Image classification data set "DatasetBalanced" (DikshaP-2506/CropSecureLeafDiseaseDataset on GitHub). Class labels (5): anthracnose, initial stage, leaf blight, leaf spot, pest damage.

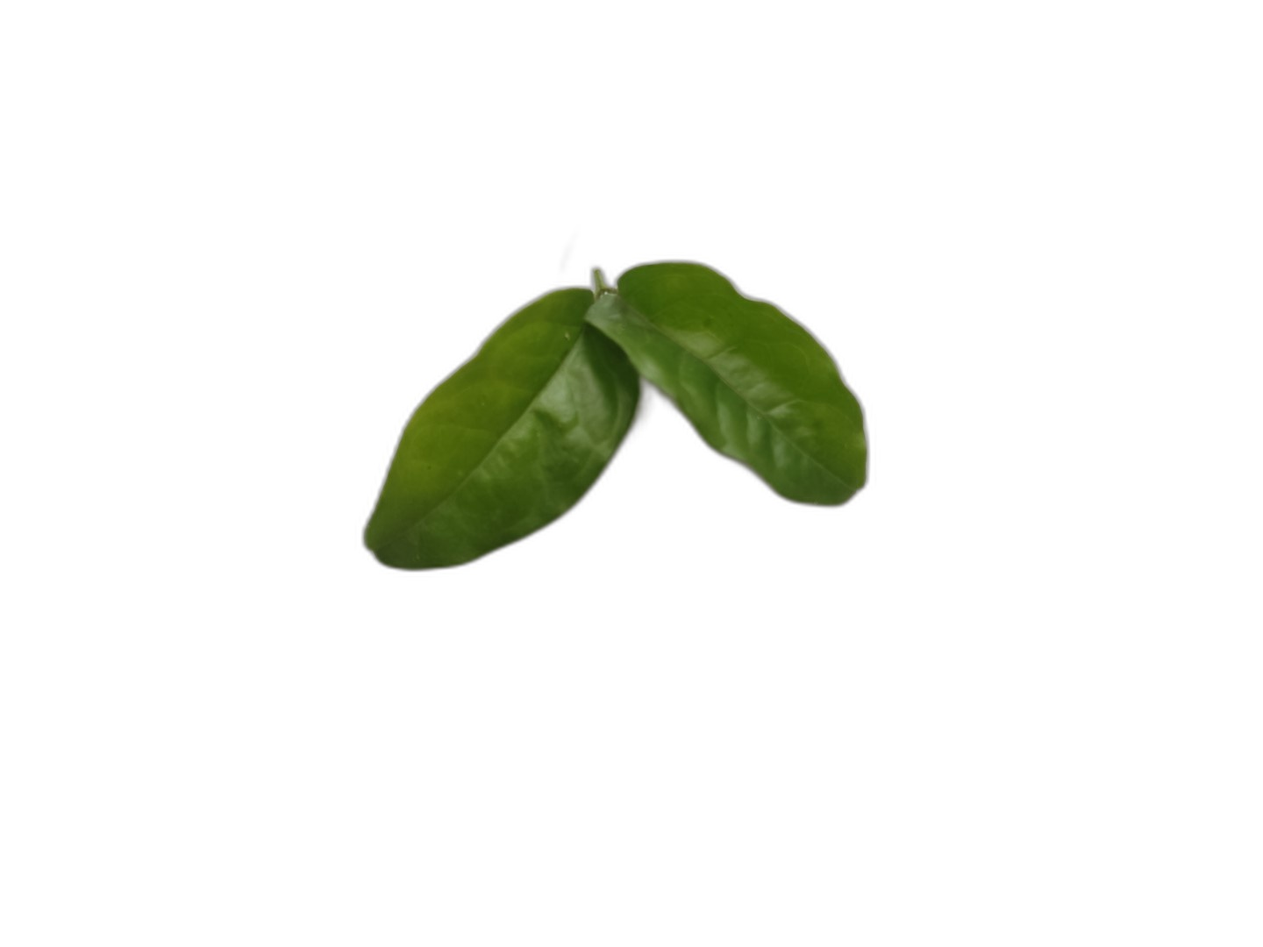
Label: initial stage

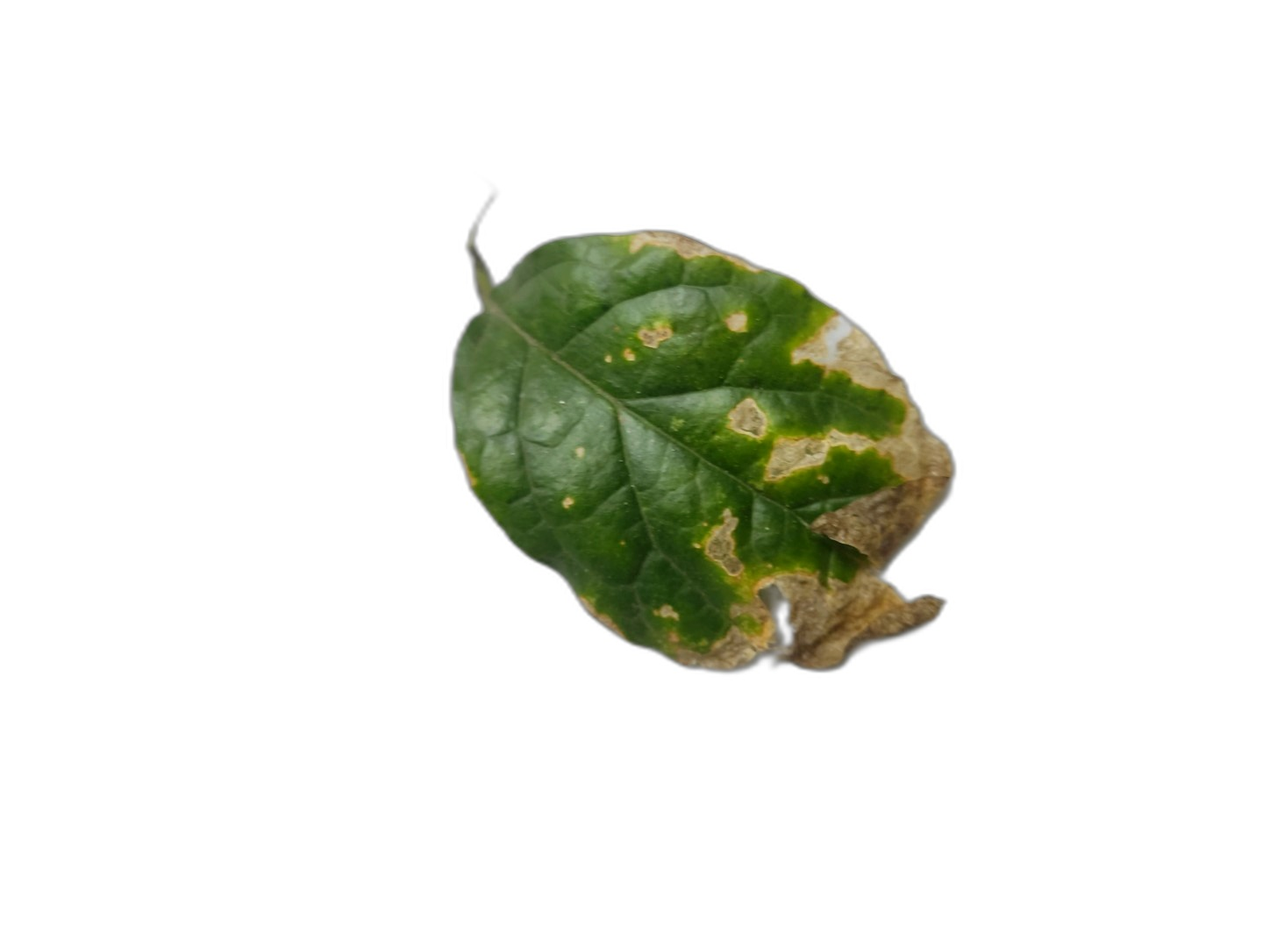
Label: leaf blight

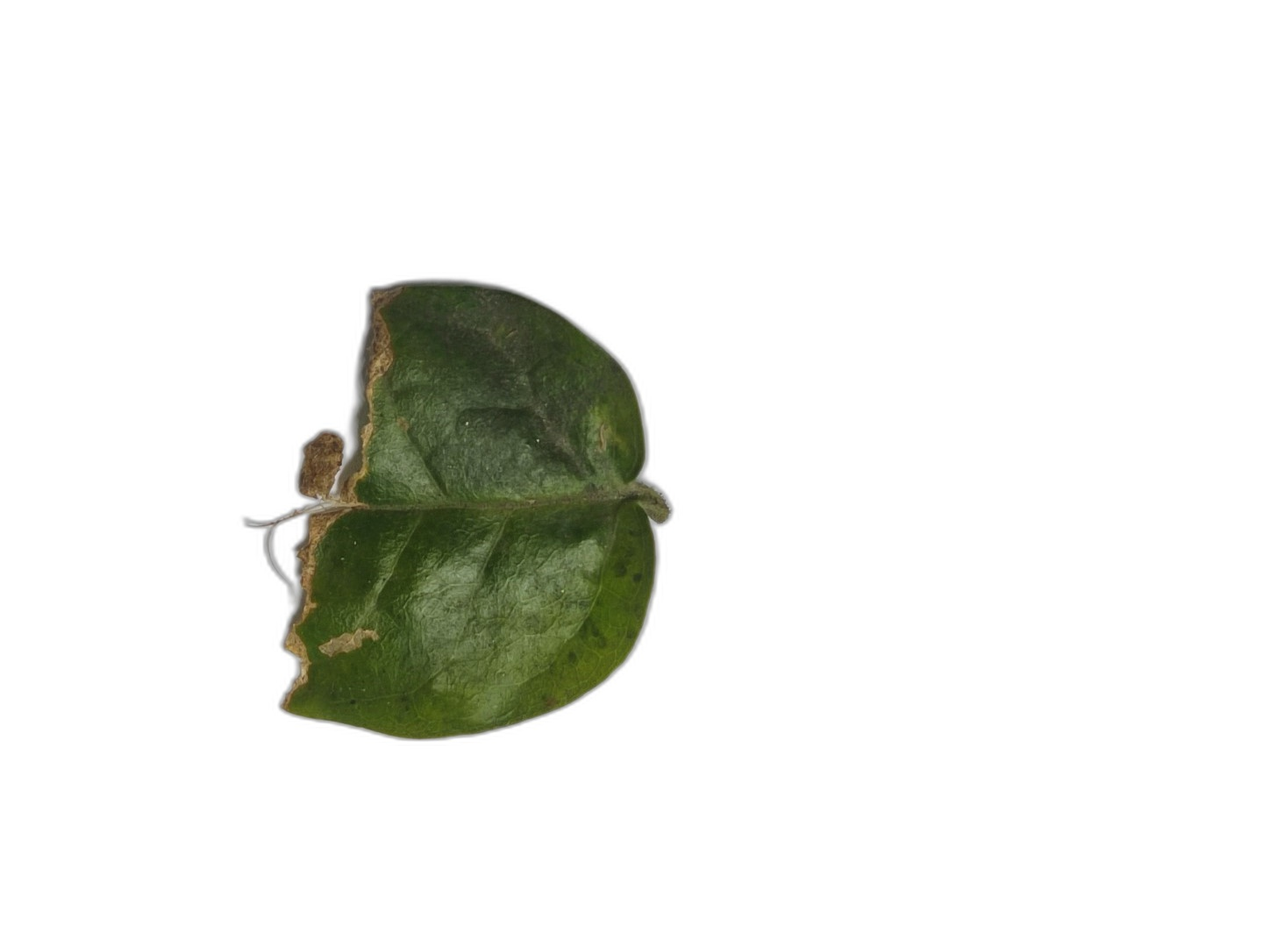
Label: anthracnose

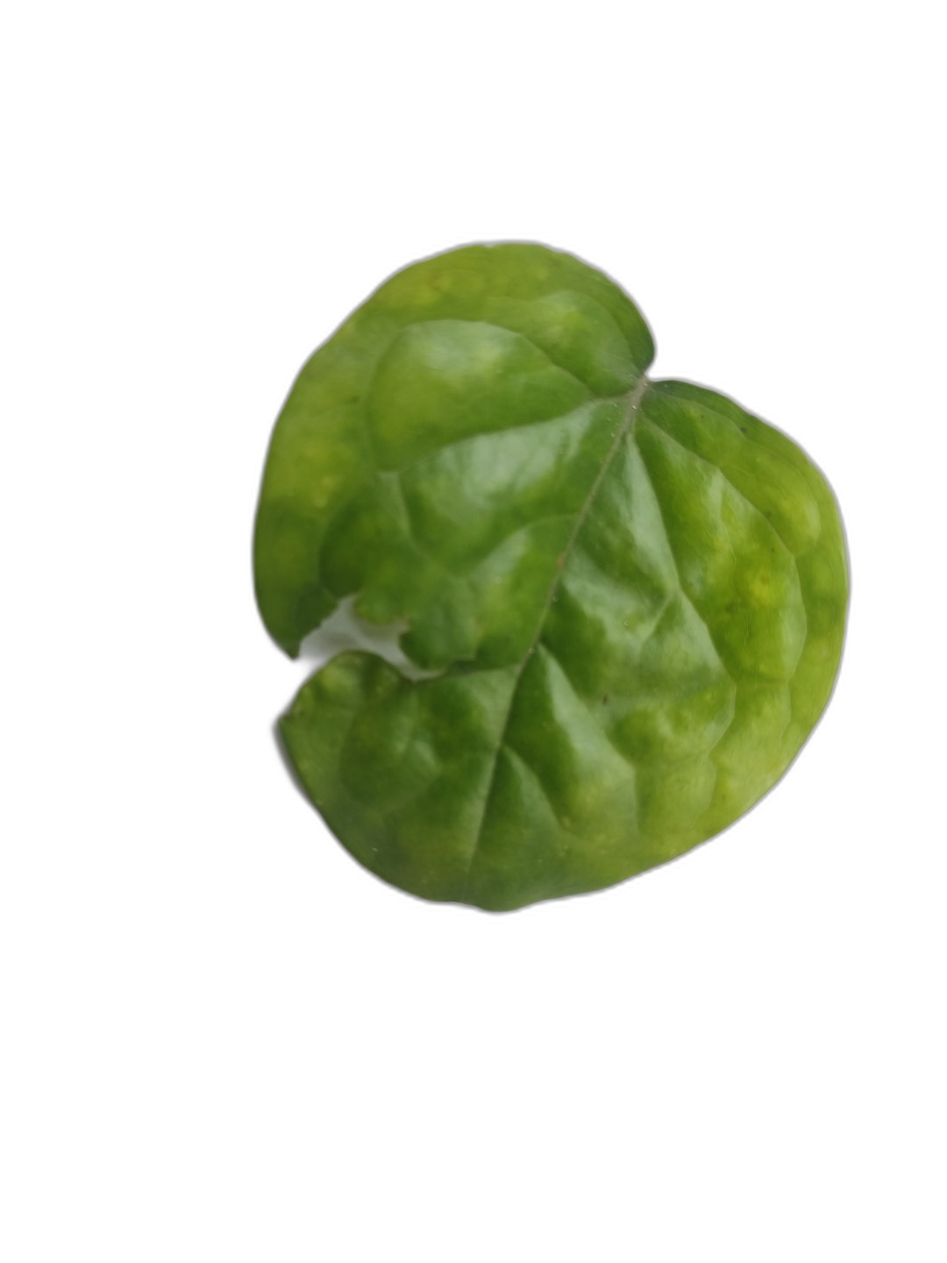
Label: pest damage

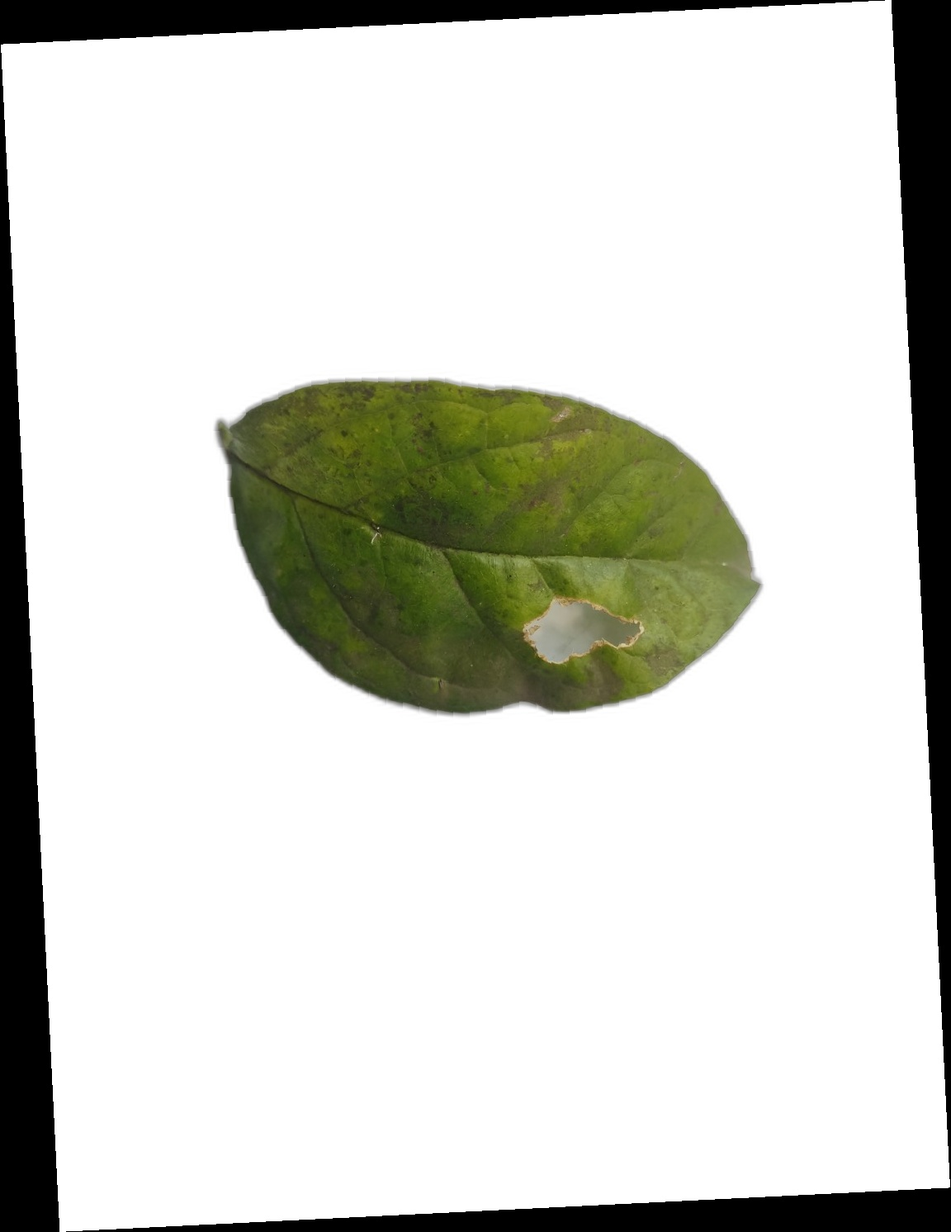
Label: leaf spot

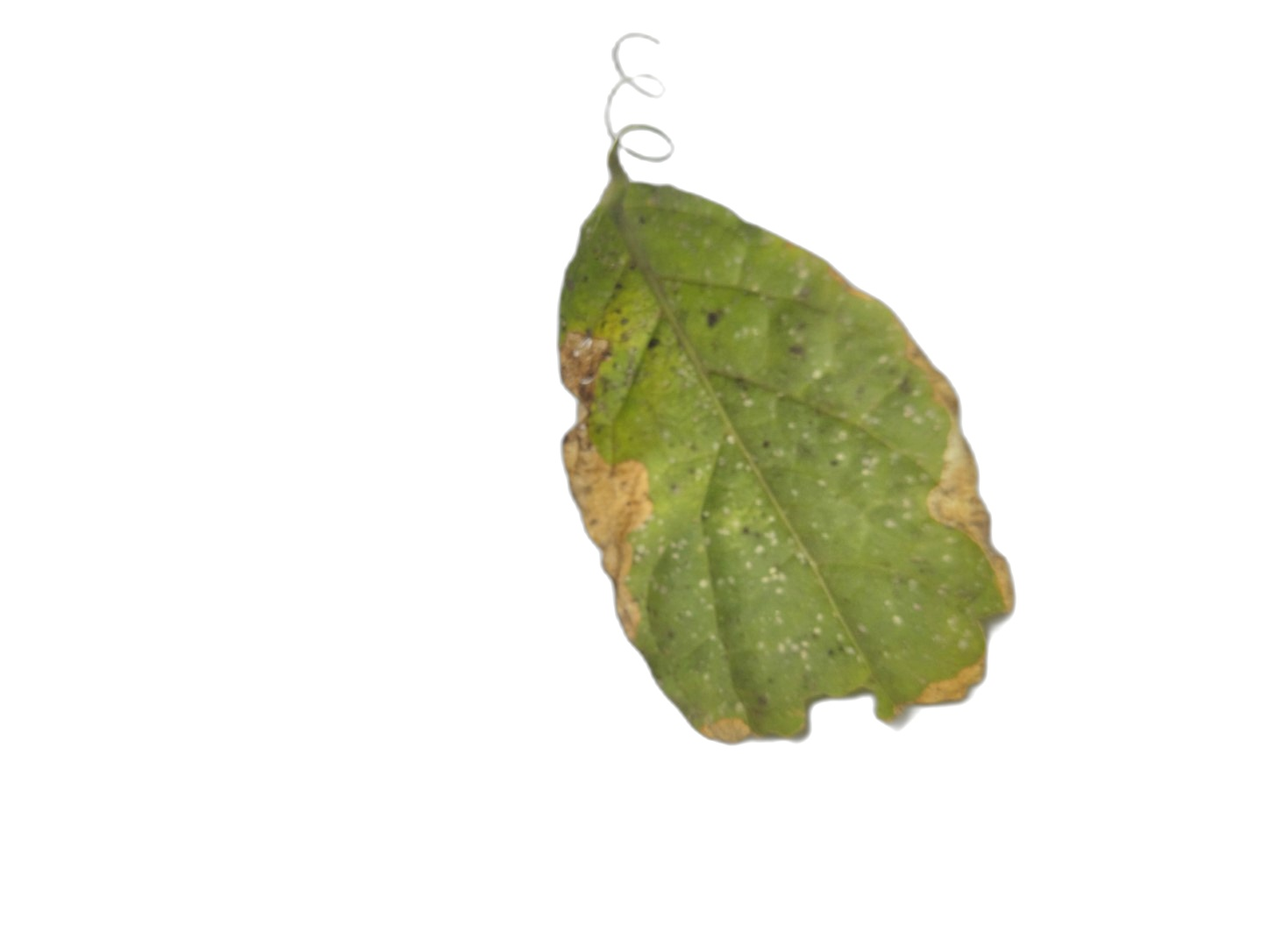
Label: leaf blight
